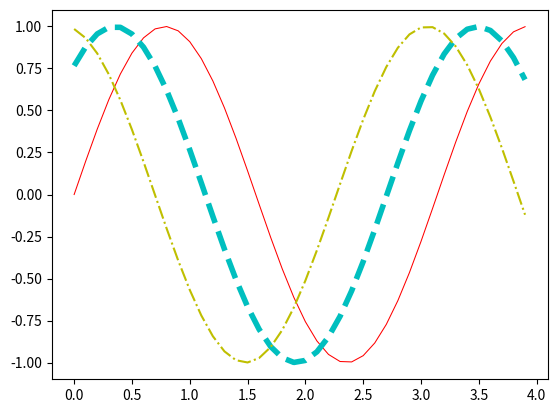

Write Python code to recreate this figure.
import matplotlib.pyplot as plt
import numpy as np

#membuat data
#camel case
def sinusGenerator(amplitudo,frekuensi,tAkhir,theta):
	t = np.arange(0,tAkhir,0.1)
	y = amplitudo * np.sin(2*frekuensi*t + np.deg2rad(theta))
	return t,y

t1,y1 = sinusGenerator(1,1,4,0)
t2,y2 = sinusGenerator(1,1,4,50)
t3,y3 = sinusGenerator(1,1,4,100)

# membuat plot
dataPlot1 = plt.plot(t1,y1)
dataPlot2 = plt.plot(t2,y2)
dataPlot3 = plt.plot(t3,y3)


# setting properti
plt.setp(dataPlot1,color='r', linestyle='-', linewidth='0.75')
plt.setp(dataPlot2,color='c', linestyle='--', linewidth='4')
plt.setp(dataPlot3,color='y', linestyle='-.', linewidth='1.5')

# menampilkan  plot
plt.show()